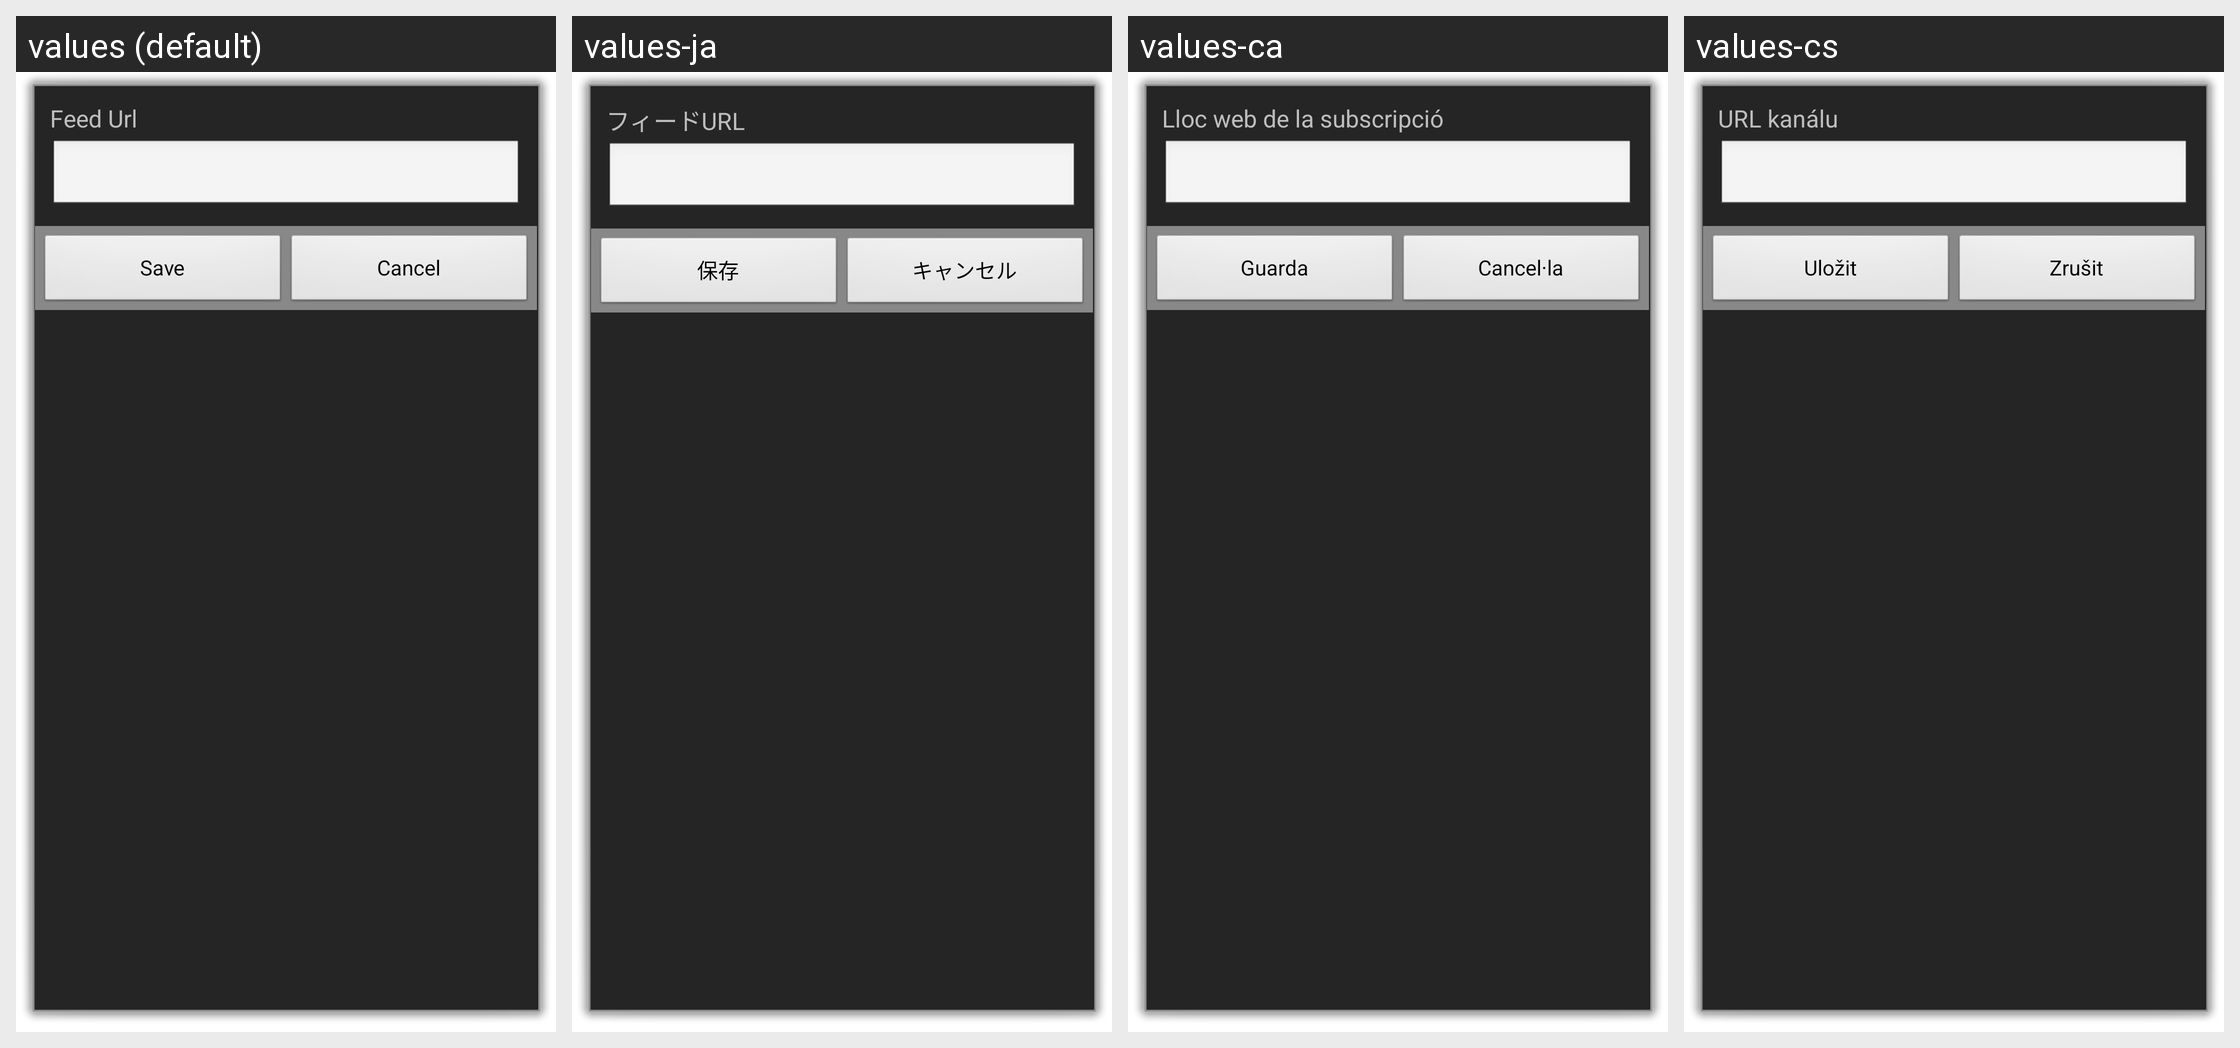

The same Android screen rendered under several of its app's locales, left to right. List the strings drawn on it with the default value and each locale's translation.
Android screen res/layout/manage_source_url.xml rendered under 4 locales, left to right: values (default), values-ja, values-ca, values-cs. Device: Nexus 5 (rendered at 1080×1920; each locale shown at half size, 540×960, under a caption strip naming it); theme android:Theme.Dialog.
Other locales in the repository, not shown: values-ar, values-bg, values-da, values-de, values-el, values-es, values-fr, values-hr, values-hu, values-it, values-ko, values-mk, values-nl, values-pl, values-pt, values-ru, values-sv, values-th, values-tr, values-uk, values-vi, values-zh-rCN, values-zh-rTW.
Strings drawn on this screen, with the default value and each locale's value (text and hints the layout hard-codes, and strings that could not be matched under every locale, appear in the picture but are not listed):

feed_url
  values: Feed Url
  values-ja: フィードURL
  values-ca: Lloc web de la subscripció
  values-cs: URL kanálu

save
  values: Save
  values-ja: 保存
  values-ca: Guarda
  values-cs: Uložit

cancel
  values: Cancel
  values-ja: キャンセル
  values-ca: Cancel·la
  values-cs: Zrušit
